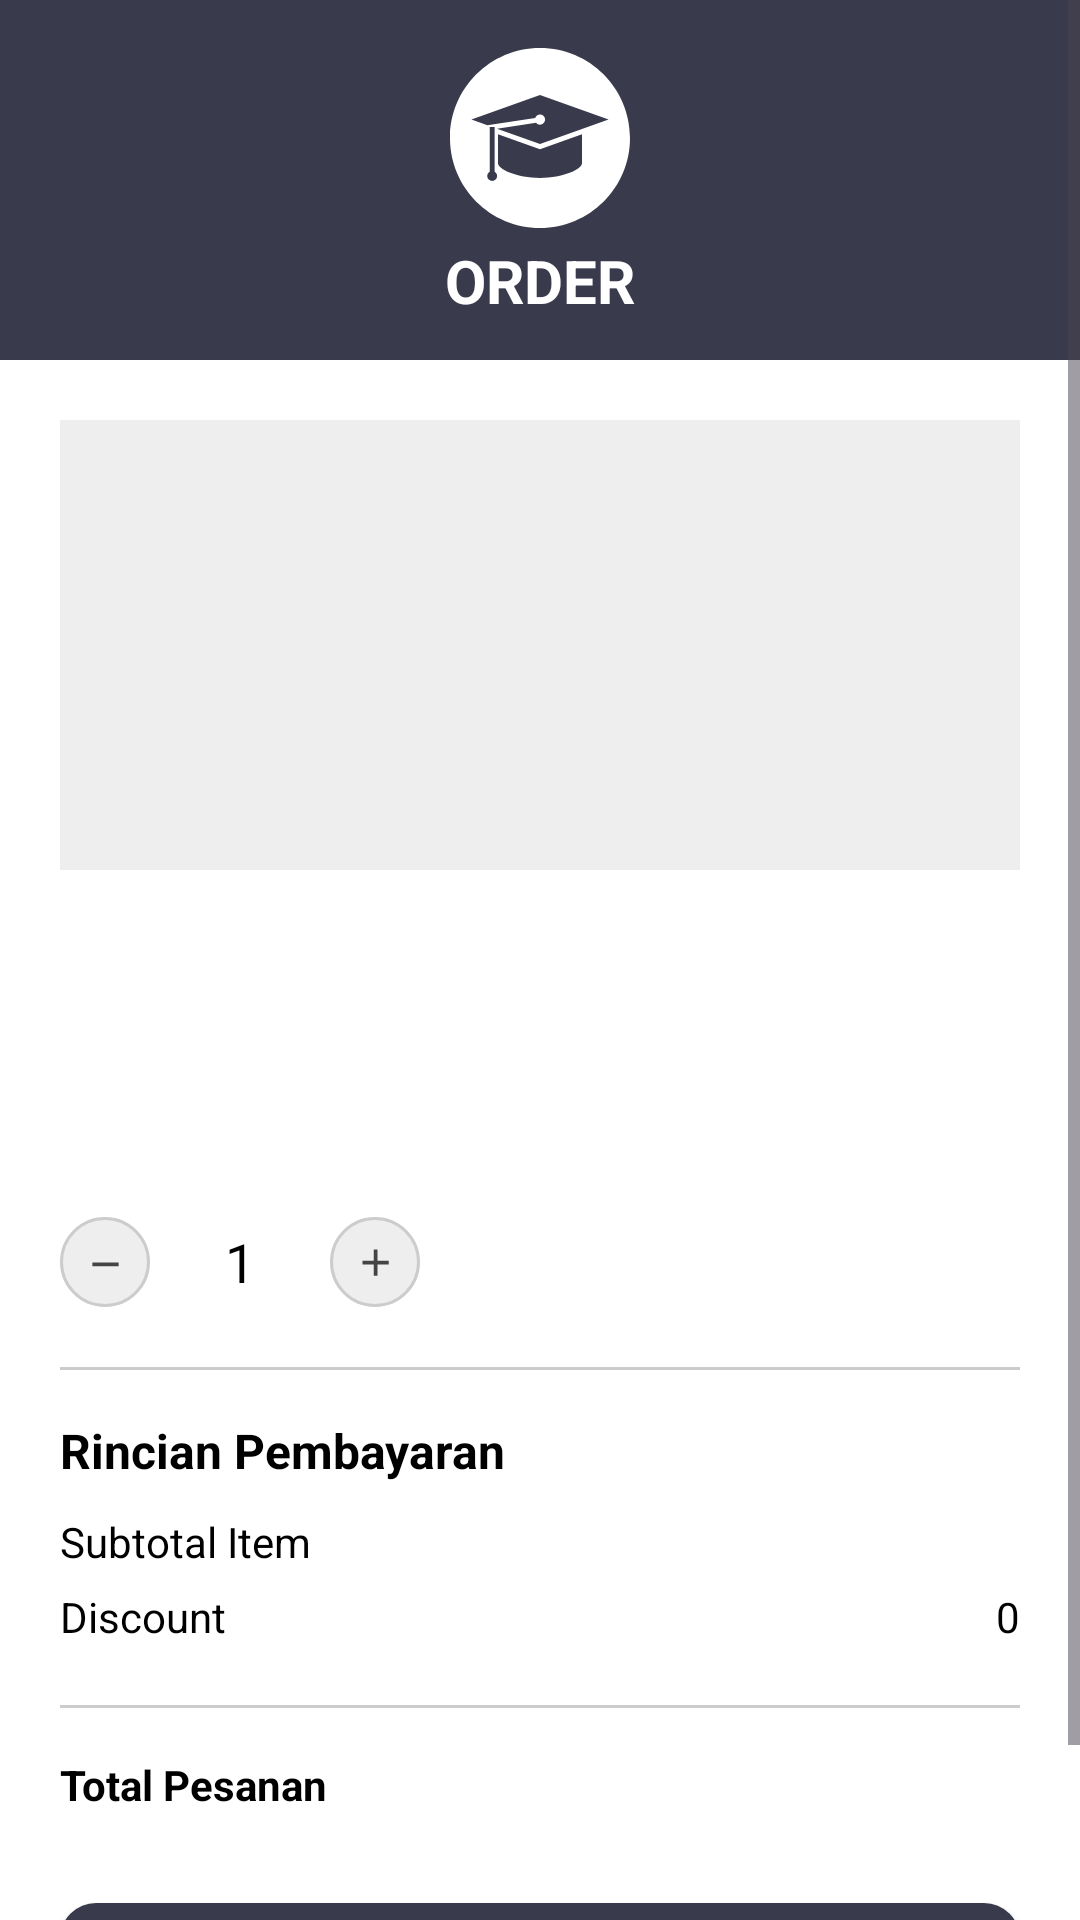

Layout XML and referenced resources for this Android screen:
<!-- AndroidManifest.xml: application theme Theme.ProjectUASAplikasiKursusOnline -->
<!-- res/layout/fragment_payment.xml -->
<?xml version="1.0" encoding="utf-8"?>
<ScrollView xmlns:android="http://schemas.android.com/apk/res/android"
    xmlns:app="http://schemas.android.com/apk/res-auto"
    xmlns:tools="http://schemas.android.com/tools"
    android:layout_width="match_parent"
    android:layout_height="match_parent"
    android:fillViewport="true"
    android:background="#FFFFFF">

    <LinearLayout
        android:orientation="vertical"
        android:layout_width="match_parent"
        android:layout_height="wrap_content">

        
        <RelativeLayout
            android:layout_width="match_parent"
            android:layout_height="120dp"
            android:background="#3A3A4D"
            android:padding="16dp">

            <ImageView
                android:id="@+id/btnBackPayment"
                android:layout_width="28dp"
                android:layout_height="28dp"
                android:src="@drawable/ic_back"
                android:layout_alignParentStart="true"
                android:contentDescription="@null"
                app:tint="#FFFFFF" />

            <LinearLayout
                android:orientation="vertical"
                android:gravity="center"
                android:layout_width="wrap_content"
                android:layout_height="wrap_content"
                android:layout_centerInParent="true"
                tools:ignore="UseCompoundDrawables">

                <ImageView
                    android:layout_width="60dp"
                    android:layout_height="60dp"
                    android:src="@drawable/ic_headergraduation"
                    android:contentDescription="@null"
                    app:tint="#FFFFFF" />

                <TextView
                    android:layout_width="wrap_content"
                    android:layout_height="wrap_content"
                    android:text="@string/order"
                    android:textColor="#FFFFFF"
                    android:textSize="20sp"
                    android:textStyle="bold"
                    android:layout_marginTop="4dp" />
            </LinearLayout>
        </RelativeLayout>

        
        <LinearLayout
            android:orientation="vertical"
            android:padding="20dp"
            android:layout_width="match_parent"
            android:layout_height="wrap_content">

            <ImageView
                android:id="@+id/imgCoursePayment"
                android:layout_width="match_parent"
                android:layout_height="150dp"
                android:layout_marginBottom="16dp"
                android:background="#EEEEEE"
                android:scaleType="centerCrop"
                android:contentDescription="@null" />

            <TextView
                android:id="@+id/txtPaymentTitle"
                android:layout_width="wrap_content"
                android:layout_height="wrap_content"
                android:text=""
                android:textSize="20sp"
                android:textStyle="bold"
                android:textColor="#000000" />

            <TextView
                android:id="@+id/txtPaymentTutor"
                android:layout_width="wrap_content"
                android:layout_height="wrap_content"
                android:text=""
                android:textSize="15sp"
                android:textColor="#444444"
                android:layout_marginTop="4dp" />

            <TextView
                android:id="@+id/txtPaymentPrice"
                android:layout_width="wrap_content"
                android:layout_height="wrap_content"
                android:text=""
                android:textSize="18sp"
                android:textStyle="bold"
                android:textColor="#000000"
                android:layout_marginTop="12dp" />

            
            <LinearLayout
                android:layout_width="wrap_content"
                android:layout_height="wrap_content"
                android:layout_marginTop="12dp"
                android:orientation="horizontal"
                android:gravity="center_vertical">

                <ImageButton
                    android:id="@+id/btnMinus"
                    android:layout_width="30dp"
                    android:layout_height="30dp"
                    android:background="@drawable/btn_qty"
                    android:contentDescription="@null"
                    android:src="@drawable/ic_minus" />

                <TextView
                    android:id="@+id/txtQty"
                    android:layout_width="40dp"
                    android:layout_height="30dp"
                    android:text="1"
                    android:textColor="#000000"
                    android:gravity="center"
                    android:textSize="18sp"
                    android:layout_marginHorizontal="10dp" />

                <ImageButton
                    android:id="@+id/btnPlus"
                    android:layout_width="30dp"
                    android:layout_height="30dp"
                    android:background="@drawable/btn_qty"
                    android:contentDescription="@null"
                    android:src="@drawable/ic_plus" />
            </LinearLayout>

            <View
                android:layout_width="match_parent"
                android:layout_height="1dp"
                android:background="#CCCCCC"
                android:layout_marginTop="20dp" />

            <TextView
                android:layout_width="wrap_content"
                android:layout_height="wrap_content"
                android:text="@string/payment_detail"
                android:textSize="16sp"
                android:textStyle="bold"
                android:textColor="#000000"
                android:layout_marginTop="16dp" />

            
            <LinearLayout
                android:layout_width="match_parent"
                android:layout_height="wrap_content"
                android:orientation="horizontal"
                android:layout_marginTop="10dp">

                <TextView
                    android:layout_weight="1"
                    android:layout_width="0dp"
                    android:layout_height="wrap_content"
                    android:text="@string/subtotal_item"
                    android:textColor="#000000" />

                <TextView
                    android:id="@+id/txtSubtotal"
                    android:layout_width="wrap_content"
                    android:layout_height="wrap_content"
                    android:text=""
                    android:textColor="#000000" />
            </LinearLayout>

            
            <LinearLayout
                android:layout_width="match_parent"
                android:layout_height="wrap_content"
                android:orientation="horizontal"
                android:layout_marginTop="6dp">

                <TextView
                    android:layout_weight="1"
                    android:layout_width="0dp"
                    android:layout_height="wrap_content"
                    android:text="@string/discount"
                    android:textColor="#000000" />

                <TextView
                    android:layout_width="wrap_content"
                    android:layout_height="wrap_content"
                    android:text="0"
                    android:textColor="#000000" />
            </LinearLayout>

            <View
                android:layout_width="match_parent"
                android:layout_height="1dp"
                android:background="#CCCCCC"
                android:layout_marginTop="20dp" />

            
            <LinearLayout
                android:layout_width="match_parent"
                android:layout_height="wrap_content"
                android:orientation="horizontal"
                android:layout_marginTop="16dp">

                <TextView
                    android:layout_weight="1"
                    android:layout_width="0dp"
                    android:layout_height="wrap_content"
                    android:text="@string/total_order"
                    android:textStyle="bold"
                    android:textColor="#000000" />

                <TextView
                    android:id="@+id/txtTotalPayment"
                    android:layout_width="wrap_content"
                    android:layout_height="wrap_content"
                    android:text=""
                    android:textStyle="bold"
                    android:textColor="#000000" />
            </LinearLayout>

            
            <Button
                android:id="@+id/btnPayNow"
                android:layout_width="match_parent"
                android:layout_height="50dp"
                android:layout_marginTop="30dp"
                android:text="@string/pay_now"
                android:textStyle="bold"
                android:textColor="#FFFFFF"
                android:background="@drawable/bg_button_next" />

        </LinearLayout>

    </LinearLayout>
</ScrollView>
<!-- resources referenced by this layout -->
<resources>
  <!-- drawable bg_button_next (drawable) -->
  <?xml version="1.0" encoding="utf-8"?>
  <shape xmlns:android="http://schemas.android.com/apk/res/android">
      <corners android:radius="12dp"/>
      <solid android:color="#3A3A4D"/>
  </shape>
  <!-- drawable btn_qty (drawable) -->
  <?xml version="1.0" encoding="utf-8"?>
  <shape xmlns:android="http://schemas.android.com/apk/res/android"
      android:shape="oval">
  
      <size android:width="32dp" android:height="32dp"/>
      <solid android:color="#EEEEEE"/>
      <stroke android:width="1dp" android:color="#CCCCCC"/>
  
  </shape>
  <!-- drawable ic_headergraduation (drawable) -->
  <vector xmlns:android="http://schemas.android.com/apk/res/android"
      android:width="800dp"
      android:height="800dp"
      android:viewportWidth="65.403"
      android:viewportHeight="65.402">
    <path
        android:pathData="M32.702,0C14.646,0 0,14.646 0,32.701c0,18.062 14.646,32.701 32.702,32.701c18.057,0 32.701,-14.64 32.701,-32.701C65.403,14.646 50.758,0 32.702,0zM15.328,48.29c-0.985,0 -1.785,-0.794 -1.785,-1.779c0,-0.652 0.367,-1.195 0.896,-1.505V28.707h1.779v16.299c0.524,0.31 0.891,0.851 0.891,1.508C17.108,47.496 16.309,48.29 15.328,48.29zM47.971,41.876c0,2.107 -6.839,5.342 -15.27,5.342c-8.43,0 -15.27,-3.234 -15.27,-5.342V31.351l15.27,5.452l15.27,-5.452V41.876zM32.702,34.914l-15.613,-5.576l14.184,-2.184c0.341,0.428 0.836,0.715 1.422,0.715c1.025,0 1.856,-0.829 1.856,-1.86c0,-1.03 -0.826,-1.857 -1.856,-1.857c-0.809,0 -1.476,0.528 -1.731,1.246l-17.396,2.677l-5.791,-2.068l24.921,-8.901l24.92,8.901L32.702,34.914z"
        android:fillColor="#000000"/>
  </vector>
  <!-- drawable ic_minus (drawable) -->
  <vector xmlns:android="http://schemas.android.com/apk/res/android"
      android:width="15dp"
      android:height="15dp"
      android:viewportWidth="24"
      android:viewportHeight="24">
  
      <path
          android:fillColor="#444444"
          android:pathData="M5,12h14v2H5z"/>
  </vector>
  <!-- drawable ic_plus (drawable) -->
  <vector xmlns:android="http://schemas.android.com/apk/res/android"
      android:width="15dp"
      android:height="15dp"
      android:viewportWidth="24"
      android:viewportHeight="24">
  
      <path
          android:fillColor="#444444"
          android:pathData="M11,5h2v6h6v2h-6v6h-2v-6H5v-2h6z"/>
  </vector>
  <string name="discount">Discount</string>
  <string name="order">ORDER</string>
  <string name="pay_now">PAY NOW</string>
  <string name="payment_detail">Rincian Pembayaran</string>
  <string name="subtotal_item">Subtotal Item</string>
  <string name="total_order">Total Pesanan</string>
  <style name="Theme.ProjectUASAplikasiKursusOnline" parent="Base.Theme.ProjectUASAplikasiKursusOnline" />
  <style name="Base.Theme.ProjectUASAplikasiKursusOnline" parent="Theme.Material3.DayNight.NoActionBar">
          
          
      </style>
</resources>
